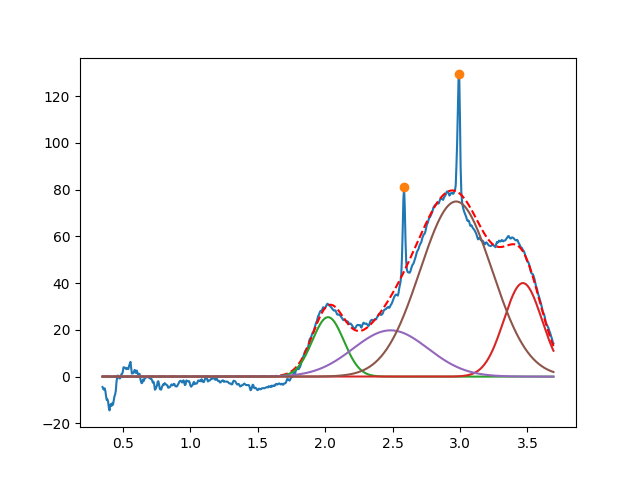

The table this chart was drawn from, first rows:
2.021692051925918054e+00, 2.541566631763690154e+01, 2.740738305369476158e-01, 9.999999999999998890e-01
3.466353552268654603e+00, 3.999999999999941735e+01, 3.326670093585080701e-01, 9.999999999999998890e-01
2.485359471501505269e+00, 1.979162509756469746e+01, 6.540104665957742203e-01, 9.999999999999992228e-01
2.971071191541313272e+00, 7.489988199166502625e+01, 6.297124155134873336e-01, 9.999999999999981126e-01
